10-way image classification set "data3" from GitHub (An-Shan/Bag-recognition-with-VGG16); label vocabulary: backpack, bucket bag, duffle bag, fanny pack, luggage, messenger bag, saddle bag, satchel, sleeping bag, tote bag.

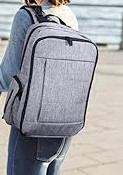
Label: backpack

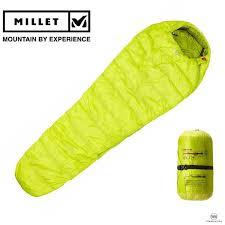
Label: sleeping bag

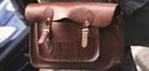
Label: satchel

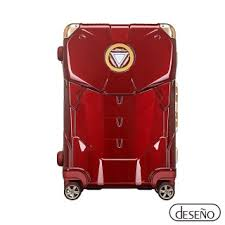
Label: luggage

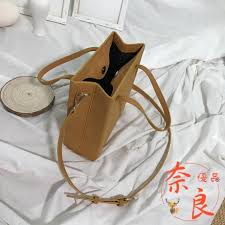
Label: bucket bag

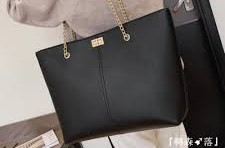
Label: tote bag
